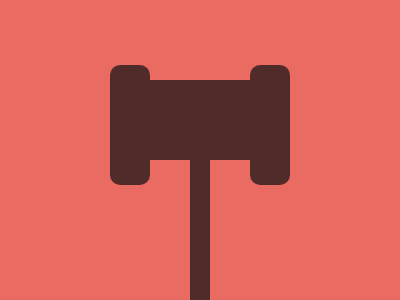

Reproduce this picture with HTML and CSS.

<body bgcolor=EA6B62><div id=a><div id=b><div id=c><div id=d><style>div{position:fixed;background:#512B2A}#a{width:20;height:220;left:190;top:80}#b{top:80;width:180;height:80;left:110}#c,#d{top:65;width:40;height:120;left:110;border-radius:10px}#d{left:250}